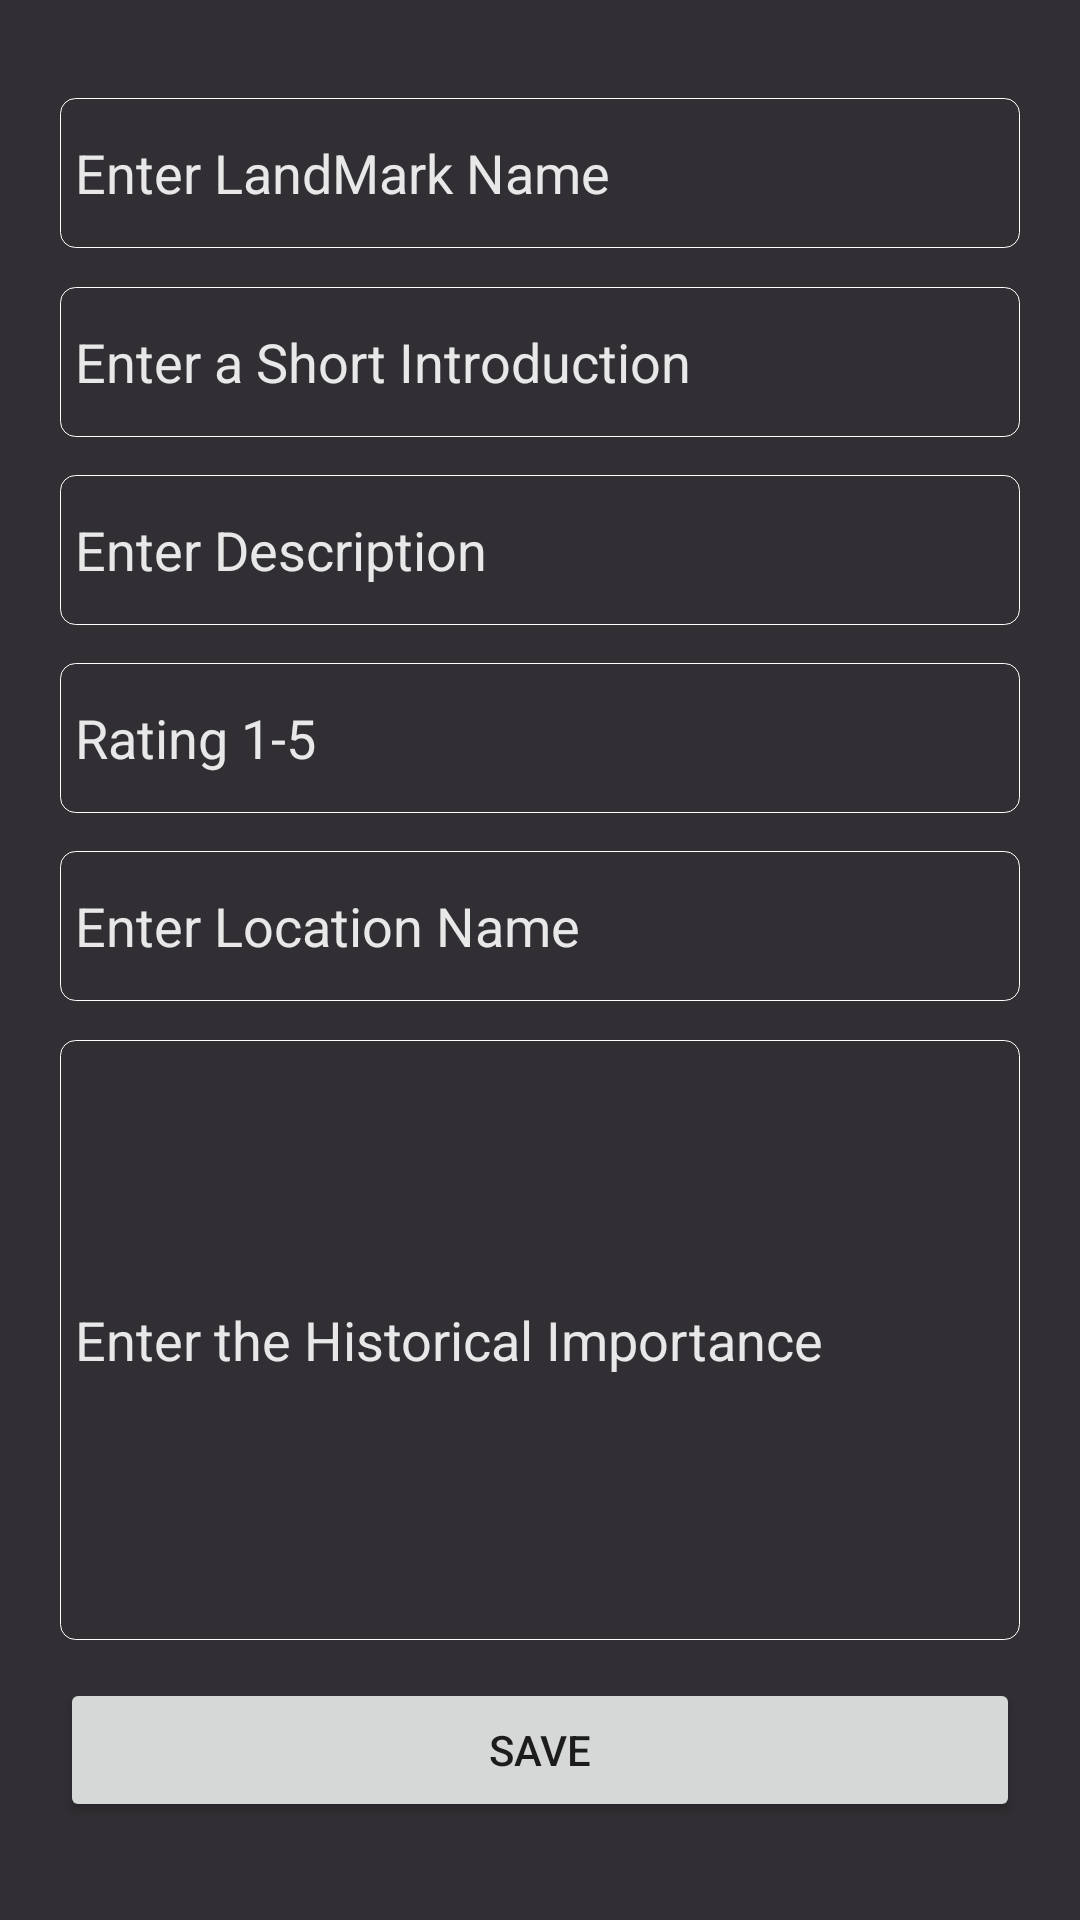

Android layout source for this screen:
<!-- AndroidManifest.xml: application theme AppTheme -->
<!-- res/layout/activity_upload_data_landmarks.xml -->
<?xml version="1.0" encoding="utf-8"?>
<androidx.constraintlayout.widget.ConstraintLayout xmlns:android="http://schemas.android.com/apk/res/android"
    xmlns:app="http://schemas.android.com/apk/res-auto"
    xmlns:tools="http://schemas.android.com/tools"
    android:layout_width="match_parent"
    android:layout_height="match_parent"
    tools:context=".Fragments.Landmarks.UploadDataLandmarks"
    android:orientation="vertical"
    android:padding="20dp"
    android:background="@color/button">
    <EditText
        android:id="@+id/edit_text_title"
        android:layout_width="match_parent"
        android:layout_height="50dp"
        android:hint="Enter LandMark Name"
        android:focusable="true"
        android:focusableInTouchMode="true"
        android:textColorHint="@drawable/selector"
        android:inputType="text"
        android:autoSizeTextType="uniform"
        android:textColor="@color/colorWhite"
        app:layout_constraintBottom_toTopOf="@id/edit_text_description"
        app:layout_constraintEnd_toEndOf="parent"
        app:layout_constraintStart_toStartOf="parent"
        android:background="@drawable/textborder"
        android:maxLength="35"
        android:padding="5dp"
        app:layout_constraintTop_toTopOf="parent" />
    <EditText
        android:focusable="true"
        android:focusableInTouchMode="true"
        android:textColorHint="@drawable/selector" app:layout_constraintStart_toStartOf="parent"
        app:layout_constraintEnd_toEndOf="parent"
        app:layout_constraintTop_toBottomOf="@id/edit_text_title"
        app:layout_constraintBottom_toTopOf="@+id/largedescription"
        android:id="@+id/edit_text_description"
        android:layout_width="match_parent"
        android:layout_height="50dp"
        android:autoSizeTextType="uniform"
        android:textColor="@color/colorWhite"
        android:background="@drawable/textborder"
        android:hint="Enter a Short Introduction"
        android:inputType="text"
        android:padding="5dp"/>
    <EditText
        android:focusable="true"
        android:focusableInTouchMode="true"
        android:textColorHint="@drawable/selector"
        app:layout_constraintStart_toStartOf="parent"
        app:layout_constraintEnd_toEndOf="parent"
        app:layout_constraintTop_toBottomOf="@id/edit_text_description"
        app:layout_constraintBottom_toTopOf="@id/rating"
        android:id="@+id/largedescription"
        android:autoSizeTextType="uniform"
        android:textColor="@color/colorWhite"
        android:layout_width="match_parent"
        android:layout_height="50dp"
        android:background="@drawable/textborder"
        android:hint="Enter Description"
        android:padding="5dp"
        android:inputType="textMultiLine" />
    <EditText
        android:focusable="true"
        android:focusableInTouchMode="true"
        android:textColorHint="@drawable/selector"
        app:layout_constraintStart_toStartOf="parent"
        app:layout_constraintEnd_toEndOf="parent"
        app:layout_constraintTop_toBottomOf="@id/largedescription"
        app:layout_constraintBottom_toTopOf="@id/openingtime"
        android:id="@+id/rating"
        android:autoSizeTextType="uniform"
        android:textColor="@color/colorWhite"
        android:layout_width="match_parent"
        android:layout_height="50dp"
        android:hint="Rating 1-5"
        android:background="@drawable/textborder"
        android:maxLength="1"
        android:inputType="numberDecimal"
        android:padding="5dp"/>

    <EditText
        android:focusable="true"
        android:focusableInTouchMode="true"
        android:textColorHint="@drawable/selector"
        app:layout_constraintStart_toStartOf="parent"
        app:layout_constraintEnd_toEndOf="parent"
        app:layout_constraintTop_toBottomOf="@id/rating"
        app:layout_constraintBottom_toTopOf="@+id/closingtime"
        android:id="@+id/openingtime"
        android:layout_width="match_parent"
        android:layout_height="50dp"
        android:hint="Enter Location Name"
        android:textColor="@color/colorWhite"
        android:background="@drawable/textborder"
        android:inputType="text"
        android:padding="5dp"/>

    <EditText
        android:focusable="true"
        android:focusableInTouchMode="true"
        android:textColorHint="@drawable/selector"
        app:layout_constraintStart_toStartOf="parent"
        app:layout_constraintEnd_toEndOf="parent"
        app:layout_constraintTop_toBottomOf="@id/openingtime"
        app:layout_constraintBottom_toTopOf="@+id/button"
        android:id="@+id/closingtime"
        android:layout_width="match_parent"
        android:layout_height="200dp"
        android:hint="Enter the Historical Importance"
        android:padding="5dp"
        android:background="@drawable/textborder"
        android:textColor="@color/colorWhite"
        android:inputType="text" />




    <Button
        app:layout_constraintStart_toStartOf="parent"
        app:layout_constraintEnd_toEndOf="parent"
        app:layout_constraintTop_toBottomOf="@id/closingtime"
        app:layout_constraintBottom_toBottomOf="parent"
        android:id="@+id/button"
        android:layout_width="match_parent"
        android:layout_height="wrap_content"
        android:onClick="saveNote"
        android:text="Save" />



</androidx.constraintlayout.widget.ConstraintLayout>
<!-- resources referenced by this layout -->
<resources>
  <color name="button">#312F33</color>
  <color name="colorWhite">#ffffff</color>
  <!-- drawable selector (drawable) -->
  <?xml version="1.0" encoding="utf-8"?>
  <selector xmlns:android="http://schemas.android.com/apk/res/android">
      <item android:state_focused="true" android:color="#CACACA" />
      <item android:color="#E8E8E8" />
  </selector>
  <!-- drawable textborder (drawable) -->
  <?xml version="1.0" encoding="utf-8"?>
  <shape xmlns:android="http://schemas.android.com/apk/res/android"
      android:shape="rectangle">
      <gradient android:startColor="@color/button"
          android:endColor="@color/button"
          android:angle="180"
          />
  
      <corners android:radius="5dp"/>
      <stroke android:width="1px"  android:color="@color/colorWhite"/>
  </shape>
  <style name="AppTheme" parent="AppTheme.Base">
              
          </style>
  <style name="AppTheme.Base" parent="Theme.AppCompat.Light.NoActionBar">
              <item name="colorPrimary">@color/dashboard</item>
              <item name="colorPrimaryDark">@color/appBar</item>
              <item name="colorAccent">@color/filler</item>
  
          </style>
  <color name="dashboard">#333241</color>
  <color name="appBar">#37393A</color>
  <color name="filler">#403D3D</color>
</resources>
